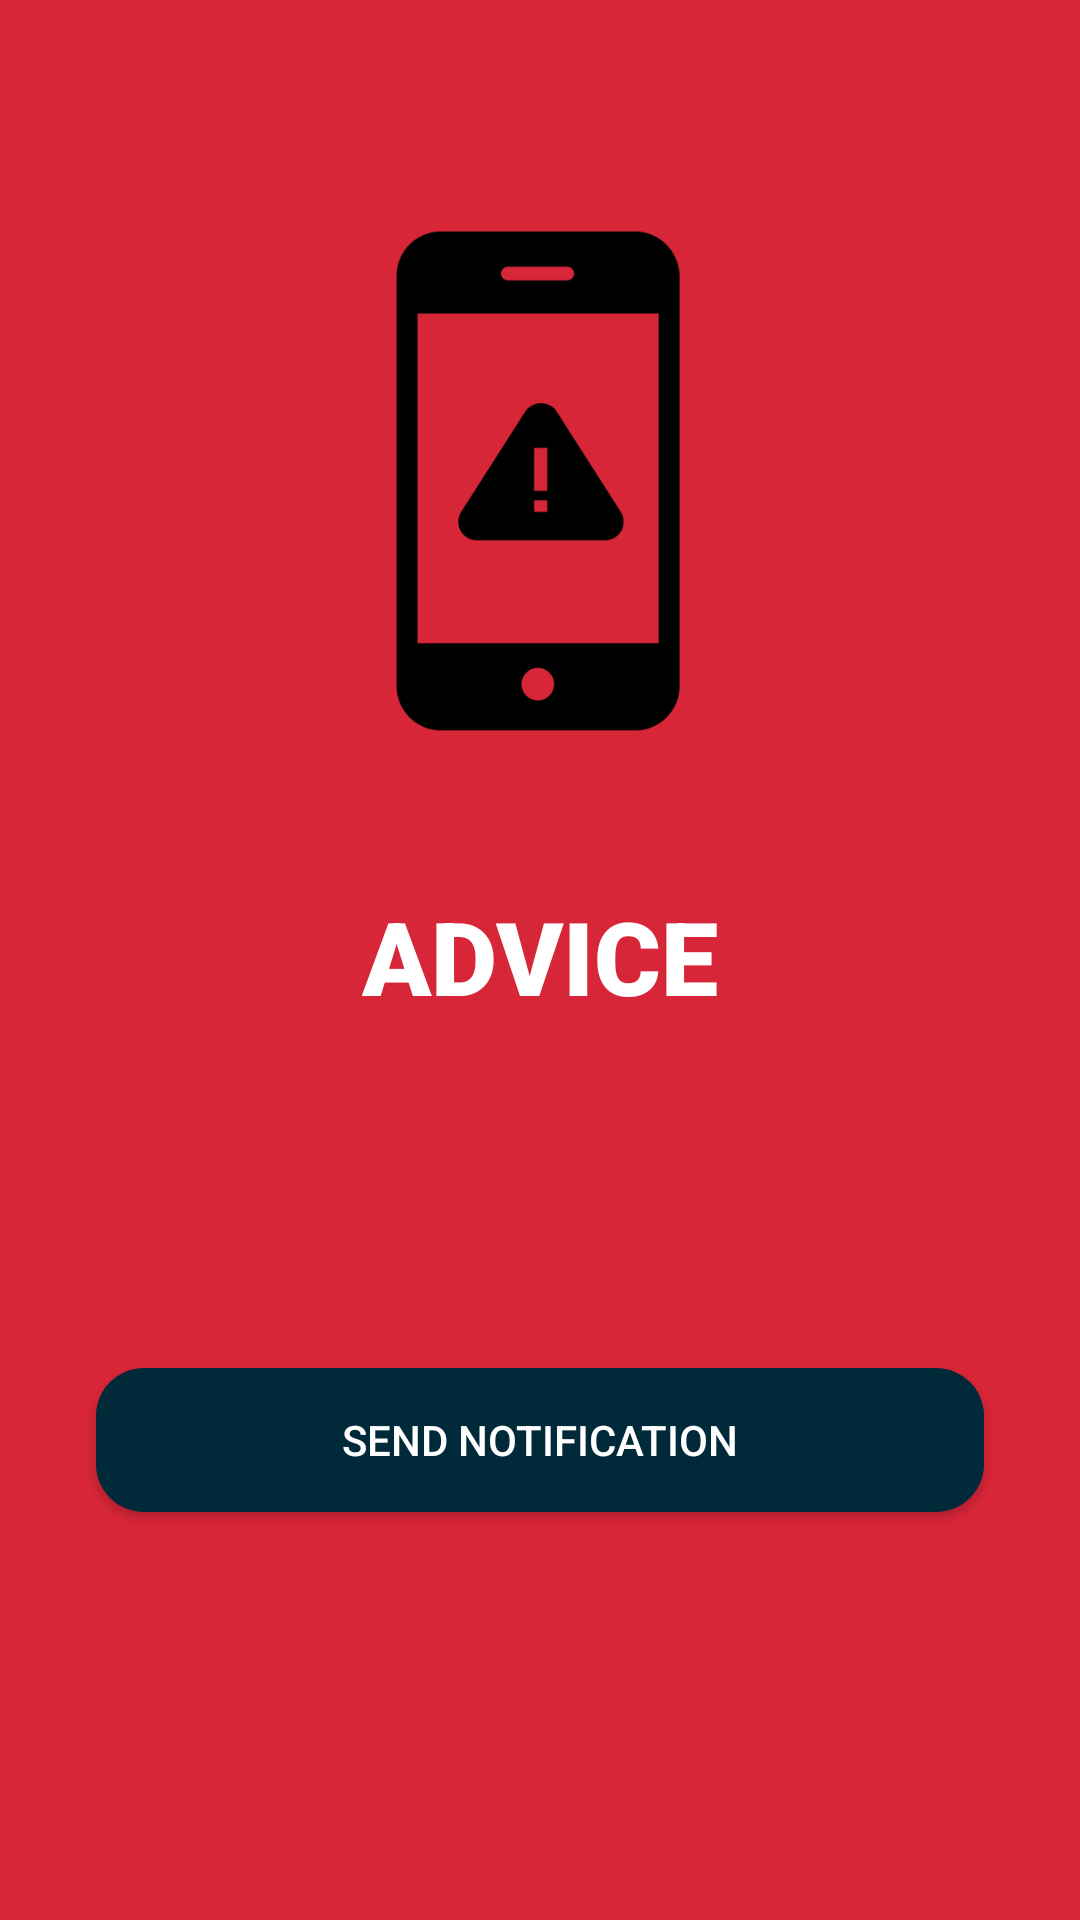

The Android layout XML behind this screen, and the referenced resources:
<!-- AndroidManifest.xml: application theme Theme.AppCompat.NoActionBar -->
<!-- res/layout/activity_main.xml -->
<?xml version="1.0" encoding="utf-8"?>
<androidx.constraintlayout.widget.ConstraintLayout xmlns:android="http://schemas.android.com/apk/res/android"
    xmlns:app="http://schemas.android.com/apk/res-auto"
    xmlns:tools="http://schemas.android.com/tools"
    android:layout_width="match_parent"
    android:layout_height="match_parent"
    android:background="#D72638"
    tools:context=".MainActivity">

    <Button
        android:id="@+id/btnLaunchNotification"
        android:layout_width="match_parent"
        android:layout_height="wrap_content"
        android:layout_marginStart="32dp"
        android:layout_marginEnd="32dp"
        android:background="@drawable/notficationbutton"
        android:text="@string/send_notification"
        app:layout_constraintBottom_toBottomOf="parent"
        app:layout_constraintEnd_toEndOf="parent"
        app:layout_constraintStart_toStartOf="parent"
        app:layout_constraintTop_toTopOf="@+id/guideline2" />

    <ImageView
        android:id="@+id/imageView"
        android:layout_width="210dp"
        android:layout_height="173dp"
        android:contentDescription="@string/todo"
        app:layout_constraintBottom_toTopOf="@+id/guideline2"
        app:layout_constraintEnd_toEndOf="parent"
        app:layout_constraintStart_toStartOf="parent"
        app:layout_constraintTop_toTopOf="parent"
        app:srcCompat="@drawable/notification_icon" />

    <TextView
        android:id="@+id/textView2"
        android:layout_width="wrap_content"
        android:layout_height="wrap_content"
        android:fontFamily="sans-serif-black"
        android:text="ADVICE"
        android:textAppearance="@style/TextAppearance.AppCompat.Body1"
        android:textSize="34sp"
        app:layout_constraintBottom_toTopOf="@+id/guideline3"
        app:layout_constraintEnd_toEndOf="parent"
        app:layout_constraintStart_toStartOf="parent"
        app:layout_constraintTop_toBottomOf="@+id/imageView" />

    <androidx.constraintlayout.widget.Guideline
        android:id="@+id/guideline2"
        android:layout_width="wrap_content"
        android:layout_height="wrap_content"
        android:orientation="horizontal"
        app:layout_constraintGuide_percent="0.5" />

    <androidx.constraintlayout.widget.Guideline
        android:id="@+id/guideline3"
        android:layout_width="wrap_content"
        android:layout_height="wrap_content"
        android:orientation="horizontal"
        app:layout_constraintGuide_percent="0.61" />
</androidx.constraintlayout.widget.ConstraintLayout>
<!-- resources referenced by this layout -->
<resources>
  <!-- drawable notficationbutton (drawable) -->
  <?xml version="1.0" encoding="utf-8"?>
  <shape xmlns:android="http://schemas.android.com/apk/res/android">
      <corners android:radius="16dp" />
      <solid android:color="#002939" />
  </shape>
  
      
  <!-- drawable notification_icon: png bitmap (drawable, 7891 bytes) -->
  <string name="send_notification">Send Notification</string>
  <string name="todo">TODO</string>
</resources>
